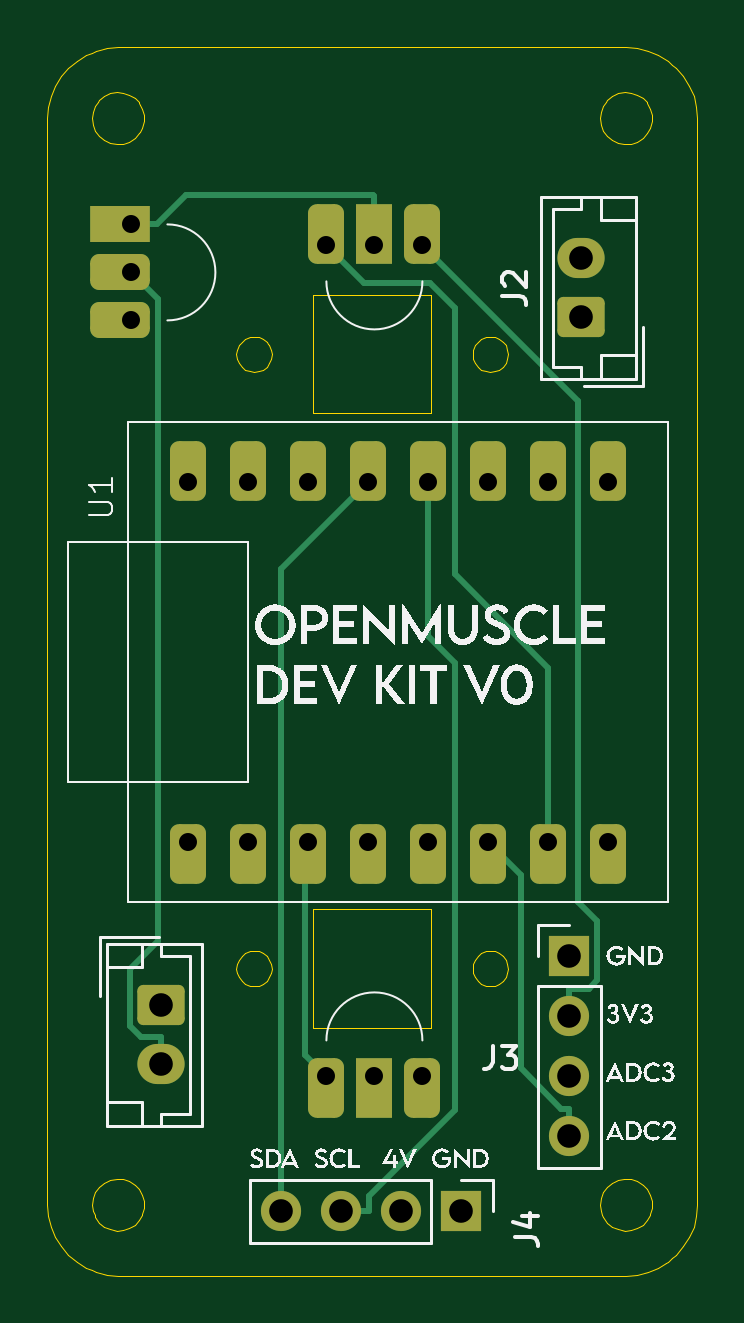
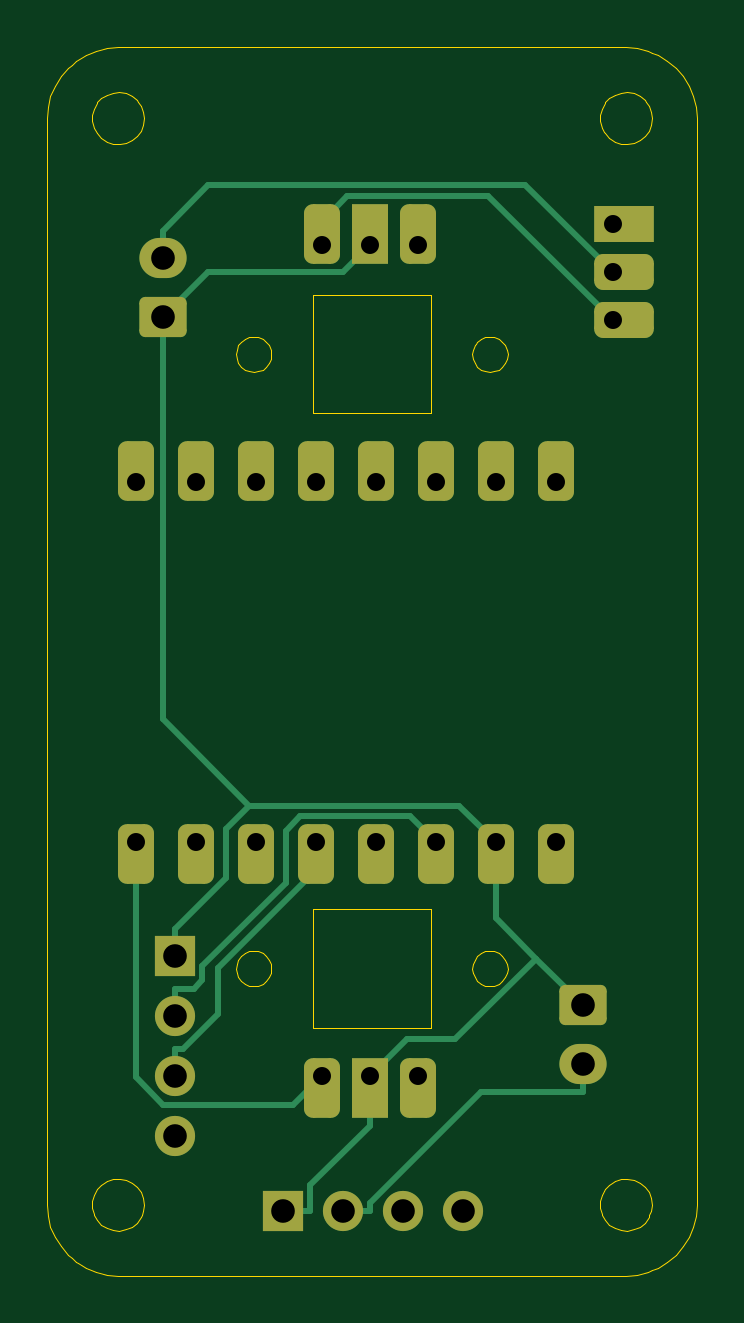
Circuit board: 11 layer files. Board 27.5 x 52.0 mm.
- bottom_copper: OM-EPSC3-Micro-B_Cu.gbr (7366 bytes)
- bottom_mask: OM-EPSC3-Micro-B_Mask.gbr (2851 bytes)
- paste: OM-EPSC3-Micro-B_Paste.gbr (457 bytes)
- bottom_silk: OM-EPSC3-Micro-B_Silkscreen.gbr (458 bytes)
- outline: OM-EPSC3-Micro-Edge_Cuts.gbr (16171 bytes)
- top_copper: OM-EPSC3-Micro-F_Cu.gbr (6768 bytes)
- top_mask: OM-EPSC3-Micro-F_Mask.gbr (2851 bytes)
- paste: OM-EPSC3-Micro-F_Paste.gbr (457 bytes)
- top_silk: OM-EPSC3-Micro-F_Silkscreen.gbr (142149 bytes)
- drill: OM-EPSC3-Micro-NPTH.drl (268 bytes)
- drill: OM-EPSC3-Micro-PTH.drl (855 bytes)

=== bottom_copper: OM-EPSC3-Micro-B_Cu.gbr (7366 bytes, source omitted) ===
=== bottom_mask: OM-EPSC3-Micro-B_Mask.gbr (2851 bytes, source withheld) ===
=== paste: OM-EPSC3-Micro-B_Paste.gbr ===
%TF.GenerationSoftware,KiCad,Pcbnew,7.0.7*%
%TF.CreationDate,2024-04-17T16:10:54-05:00*%
%TF.ProjectId,OM-EPSC3-Micro,4f4d2d45-5053-4433-932d-4d6963726f2e,rev?*%
%TF.SameCoordinates,Original*%
%TF.FileFunction,Paste,Bot*%
%TF.FilePolarity,Positive*%
%FSLAX46Y46*%
G04 Gerber Fmt 4.6, Leading zero omitted, Abs format (unit mm)*
G04 Created by KiCad (PCBNEW 7.0.7) date 2024-04-17 16:10:54*
%MOMM*%
%LPD*%
G01*
G04 APERTURE LIST*
G04 APERTURE END LIST*
M02*

=== bottom_silk: OM-EPSC3-Micro-B_Silkscreen.gbr ===
%TF.GenerationSoftware,KiCad,Pcbnew,7.0.7*%
%TF.CreationDate,2024-04-17T16:10:54-05:00*%
%TF.ProjectId,OM-EPSC3-Micro,4f4d2d45-5053-4433-932d-4d6963726f2e,rev?*%
%TF.SameCoordinates,Original*%
%TF.FileFunction,Legend,Bot*%
%TF.FilePolarity,Positive*%
%FSLAX46Y46*%
G04 Gerber Fmt 4.6, Leading zero omitted, Abs format (unit mm)*
G04 Created by KiCad (PCBNEW 7.0.7) date 2024-04-17 16:10:54*
%MOMM*%
%LPD*%
G01*
G04 APERTURE LIST*
G04 APERTURE END LIST*
M02*

=== outline: OM-EPSC3-Micro-Edge_Cuts.gbr (16171 bytes, source omitted) ===
=== top_copper: OM-EPSC3-Micro-F_Cu.gbr (6768 bytes, source omitted) ===
=== top_mask: OM-EPSC3-Micro-F_Mask.gbr (2851 bytes, source withheld) ===
=== paste: OM-EPSC3-Micro-F_Paste.gbr ===
%TF.GenerationSoftware,KiCad,Pcbnew,7.0.7*%
%TF.CreationDate,2024-04-17T16:10:54-05:00*%
%TF.ProjectId,OM-EPSC3-Micro,4f4d2d45-5053-4433-932d-4d6963726f2e,rev?*%
%TF.SameCoordinates,Original*%
%TF.FileFunction,Paste,Top*%
%TF.FilePolarity,Positive*%
%FSLAX46Y46*%
G04 Gerber Fmt 4.6, Leading zero omitted, Abs format (unit mm)*
G04 Created by KiCad (PCBNEW 7.0.7) date 2024-04-17 16:10:54*
%MOMM*%
%LPD*%
G01*
G04 APERTURE LIST*
G04 APERTURE END LIST*
M02*

=== top_silk: OM-EPSC3-Micro-F_Silkscreen.gbr (142149 bytes, source omitted) ===
=== drill: OM-EPSC3-Micro-NPTH.drl ===
M48
; DRILL file {KiCad 7.0.7} date Wed Apr 17 16:10:41 2024
; FORMAT={-:-/ absolute / inch / decimal}
; #@! TF.CreationDate,2024-04-17T16:10:41-05:00
; #@! TF.GenerationSoftware,Kicad,Pcbnew,7.0.7
; #@! TF.FileFunction,NonPlated,1,2,NPTH
FMAT,2
INCH
%
G90
G05
T0
M30

=== drill: OM-EPSC3-Micro-PTH.drl ===
M48
; DRILL file {KiCad 7.0.7} date Wed Apr 17 16:10:41 2024
; FORMAT={-:-/ absolute / inch / decimal}
; #@! TF.CreationDate,2024-04-17T16:10:41-05:00
; #@! TF.GenerationSoftware,Kicad,Pcbnew,7.0.7
; #@! TF.FileFunction,Plated,1,2,PTH
FMAT,2
INCH
; #@! TA.AperFunction,Plated,PTH,ComponentDrill
T1C0.0300
; #@! TA.AperFunction,Plated,PTH,ComponentDrill
T2C0.0394
%
G90
G05
T1
X8.365Y-3.9
X8.365Y-3.98
X8.365Y-4.06
X8.46Y-4.33
X8.46Y-4.93
X8.56Y-4.33
X8.56Y-4.93
X8.66Y-4.33
X8.66Y-4.93
X8.69Y-3.935
X8.69Y-5.32
X8.76Y-4.33
X8.76Y-4.93
X8.77Y-3.935
X8.77Y-5.32
X8.85Y-3.935
X8.85Y-5.32
X8.86Y-4.33
X8.86Y-4.93
X8.96Y-4.33
X8.96Y-4.93
X9.06Y-4.33
X9.06Y-4.93
X9.16Y-4.33
X9.16Y-4.93
T2
X8.415Y-5.2016
X8.415Y-5.3
X8.615Y-5.545
X8.715Y-5.545
X8.815Y-5.545
X8.915Y-5.545
X9.095Y-5.12
X9.095Y-5.22
X9.095Y-5.32
X9.095Y-5.42
X9.115Y-3.9566
X9.115Y-4.055
T0
M30

